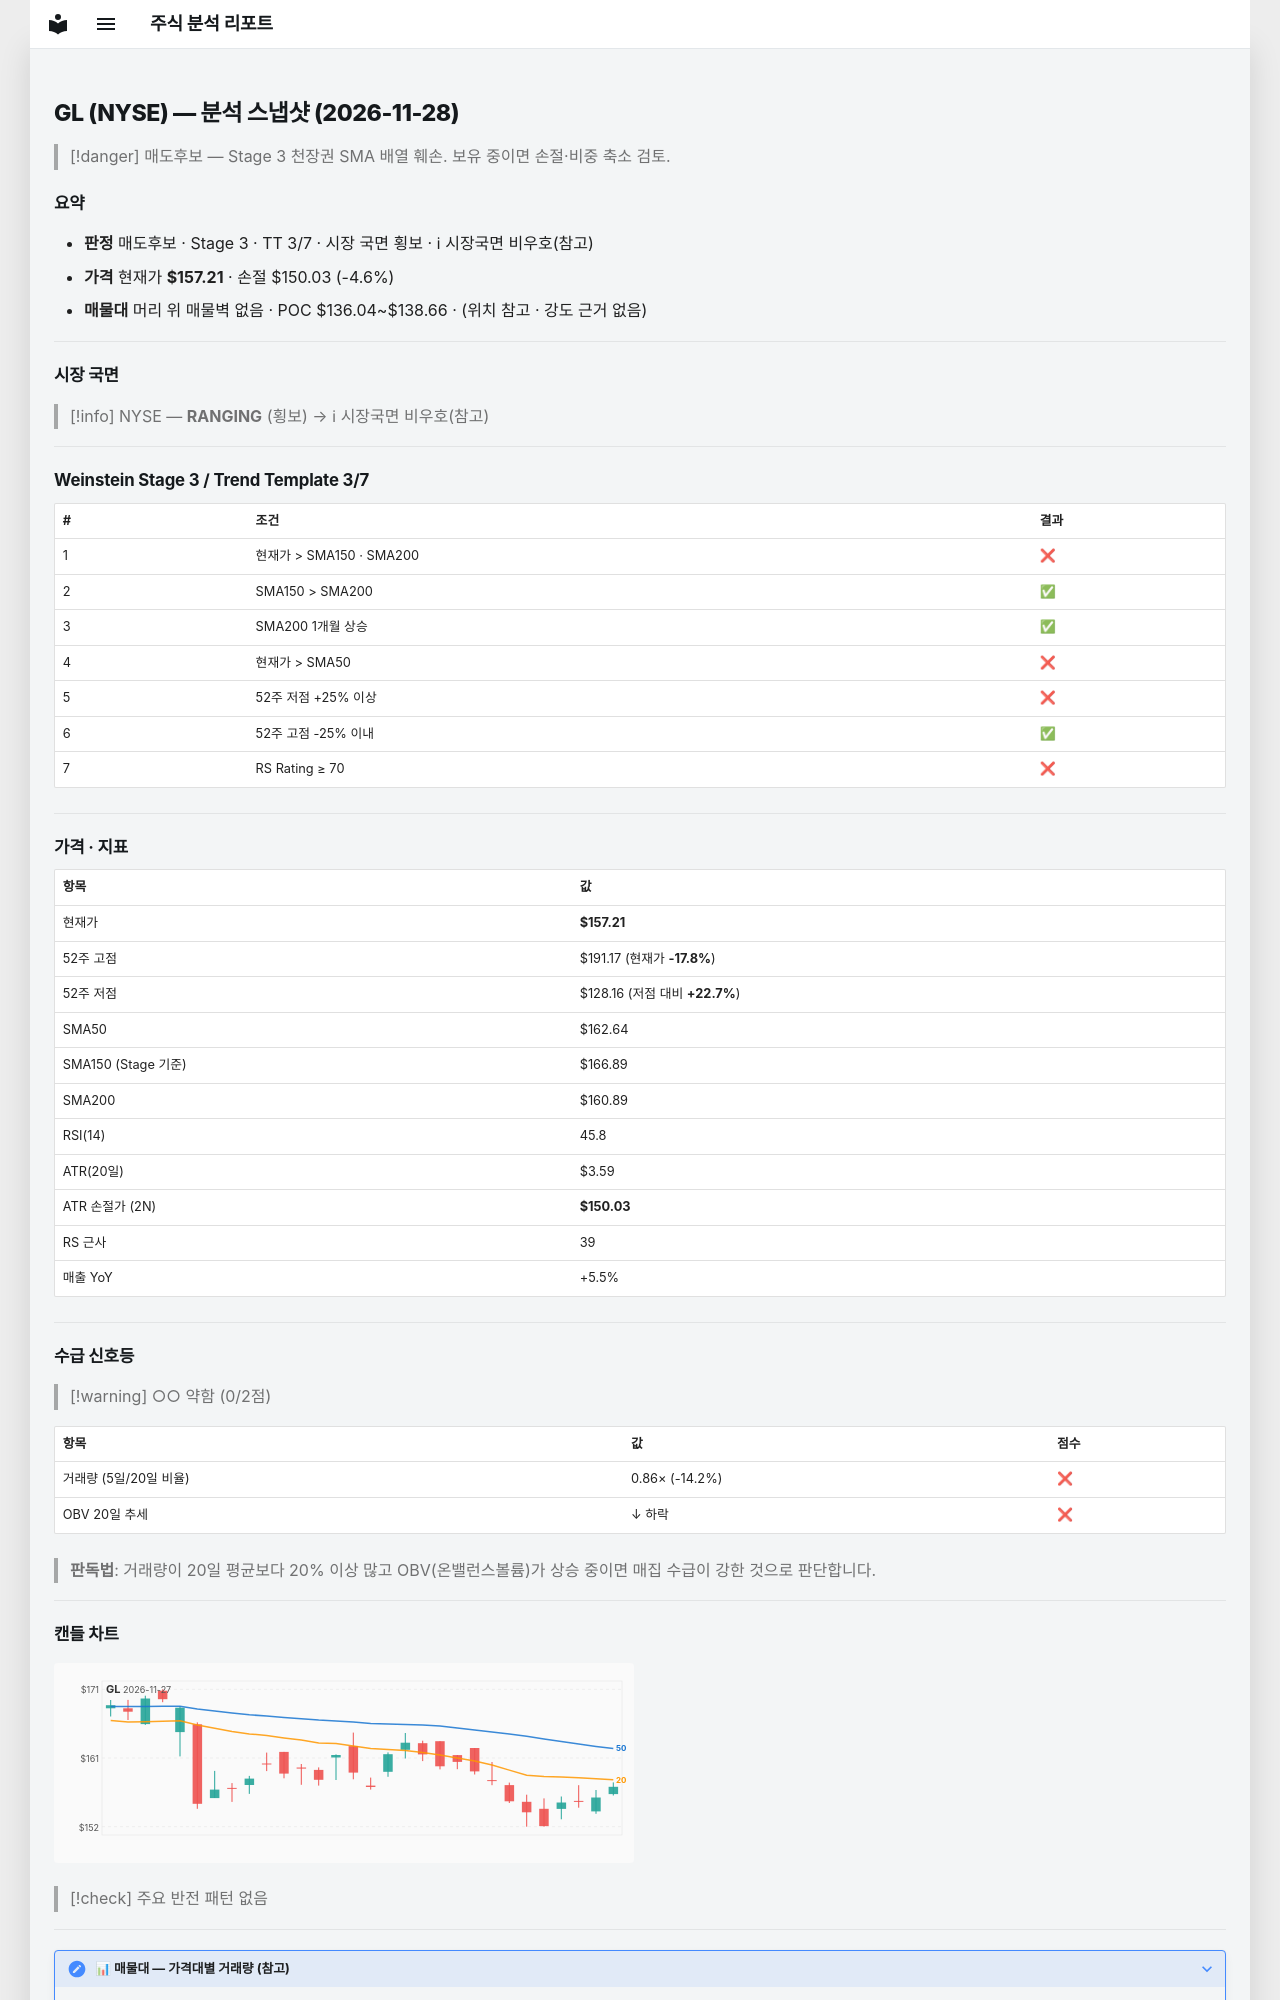

repository: soloandco/stock-reports · page: snapshots/GL-2026-11-28/index.html · generator: mkdocs

---
type: analysis-snapshot
title: GL 분석 스냅샷
ticker: GL
market: NYSE
created: 2026-11-28
updated: 2026-11-28
bar-date: 2026-11-27
verdict: 매도후보
real-rr: 4.30
sma50-gap-pct: -3.3
weekly-position: 저항대아래
weekly-overhead-price: 188.12
weekly-overhead-pct: 19.7
stage: 3
trend-template-score: 3
tt-max: 7
ma-set: sma-50-150-200
price: 157.2100067138672
stop-price: 150.02823299758356
market-regime: RANGING
supply-demand-score: 0/2
supply-demand-label: 약함
status: tracking
tags:
  - stock-agent
  - watchlist
  - GL
  - analysis
related:
  - "[[analysis-template]]"
---

# GL (NYSE) — 분석 스냅샷 (2026-11-28)

> [!danger] 매도후보 — Stage 3 천장권
> SMA 배열 훼손. 보유 중이면 손절·비중 축소 검토.

## 요약

- **판정** 매도후보 · Stage 3 · TT 3/7 · 시장 국면 횡보 · ℹ 시장국면 비우호(참고)
- **가격** 현재가 **$157.21** · 손절 $150.03 (-4.6%)
- **매물대** 머리 위 매물벽 없음 · POC $136.04~$138.66 · (위치 참고 · 강도 근거 없음)

---

## 시장 국면

> [!info] NYSE — **RANGING** (횡보) → ℹ 시장국면 비우호(참고)

---

## Weinstein Stage 3 / Trend Template 3/7

| # | 조건 | 결과 |
|---|------|------|
| 1 | 현재가 > SMA150 · SMA200 | ❌ |
| 2 | SMA150 > SMA200 | ✅ |
| 3 | SMA200 1개월 상승 | ✅ |
| 4 | 현재가 > SMA50 | ❌ |
| 5 | 52주 저점 +25% 이상 | ❌ |
| 6 | 52주 고점 -25% 이내 | ✅ |
| 7 | RS Rating ≥ 70 | ❌ |

---

## 가격 · 지표

| 항목 | 값 |
|------|---|
| 현재가 | **$157.21** |
| 52주 고점 | $191.17 (현재가 **-17.8%**) |
| 52주 저점 | $128.16 (저점 대비 **+22.7%**) |
| SMA50 | $162.64 |
| SMA150 (Stage 기준) | $166.89 |
| SMA200 | $160.89 |
| RSI(14) | 45.8 |
| ATR(20일) | $3.59 |
| ATR 손절가 (2N) | **$150.03** |
| RS 근사 | 39 |
| 매출 YoY | +5.5% |

---
## 수급 신호등

> [!warning] ○○ 약함 (0/2점)

| 항목 | 값 | 점수 |
|------|------|------|
| 거래량 (5일/20일 비율) | 0.86× (-14.2%) | ❌ |
| OBV 20일 추세 | ↓ 하락 | ❌ |

> **판독법**: 거래량이 20일 평균보다 20% 이상 많고 OBV(온밸런스볼륨)가 상승 중이면 매집 수급이 강한 것으로 판단합니다.

---
